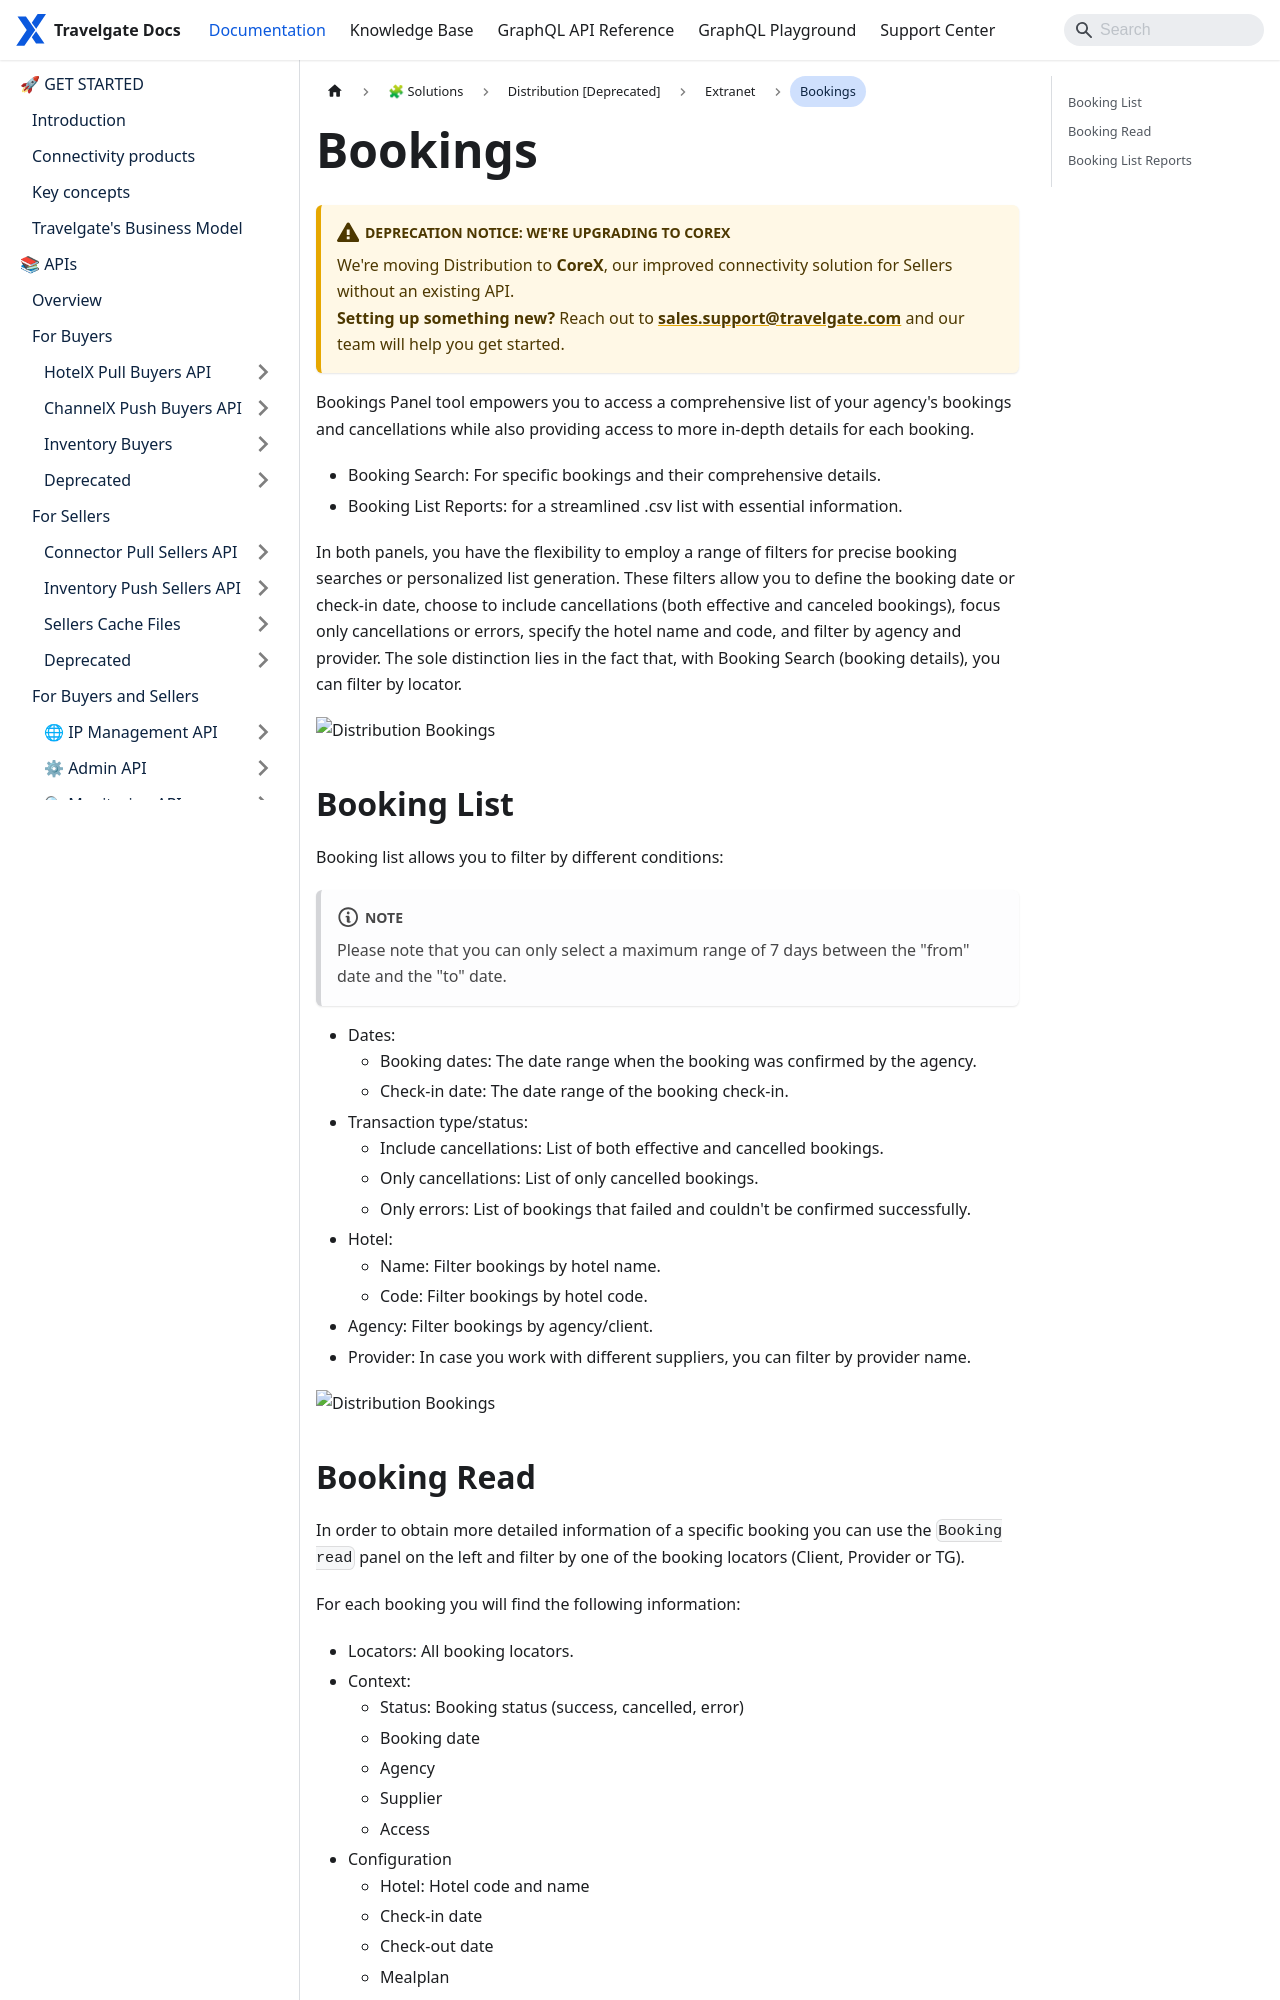

repository: Travelgate/documentation · page: docs/apps/distribution/extranet/bookings/index.html · generator: docusaurus

---
sidebar_position: 4
---

# Bookings

Bookings Panel tool empowers you to access a comprehensive list of your agency's bookings and cancellations while also providing access to more in-depth details for each booking.

* Booking Search: For specific bookings and their comprehensive details.
* Booking List Reports: for a streamlined .csv list with essential information.

In both panels, you have the flexibility to employ a range of filters for precise booking searches or personalized list generation. These filters allow you to define the booking date or check-in date, choose to include cancellations (both effective and canceled bookings), focus only cancellations or errors, specify the hotel name and code, and filter by agency and provider. The sole distinction lies in the fact that, with Booking Search (booking details), you can filter by locator.

![Distribution Bookings](https://storage.travelgate.com/docs/distribution_booking-panel2.jpg)

## Booking List

Booking list allows you to filter by different conditions:

* Dates:
    * Booking dates: The date range when the booking was confirmed by the agency.
    * Check-in date: The date range of the booking check-in. 
* Transaction type/status:
    * Include cancellations: List of both effective and cancelled bookings. 
    * Only cancellations: List of only cancelled bookings.
    * Only errors: List of bookings that failed and couldn't be confirmed successfully.
* Hotel:
    * Name: Filter bookings by hotel name.
    * Code: Filter bookings by hotel code.
* Agency: Filter bookings by agency/client.
* Provider: In case you work with different suppliers, you can filter by provider name.

![Distribution Bookings](https://storage.travelgate.com/docs/distribution_booking-panel3.jpg)
